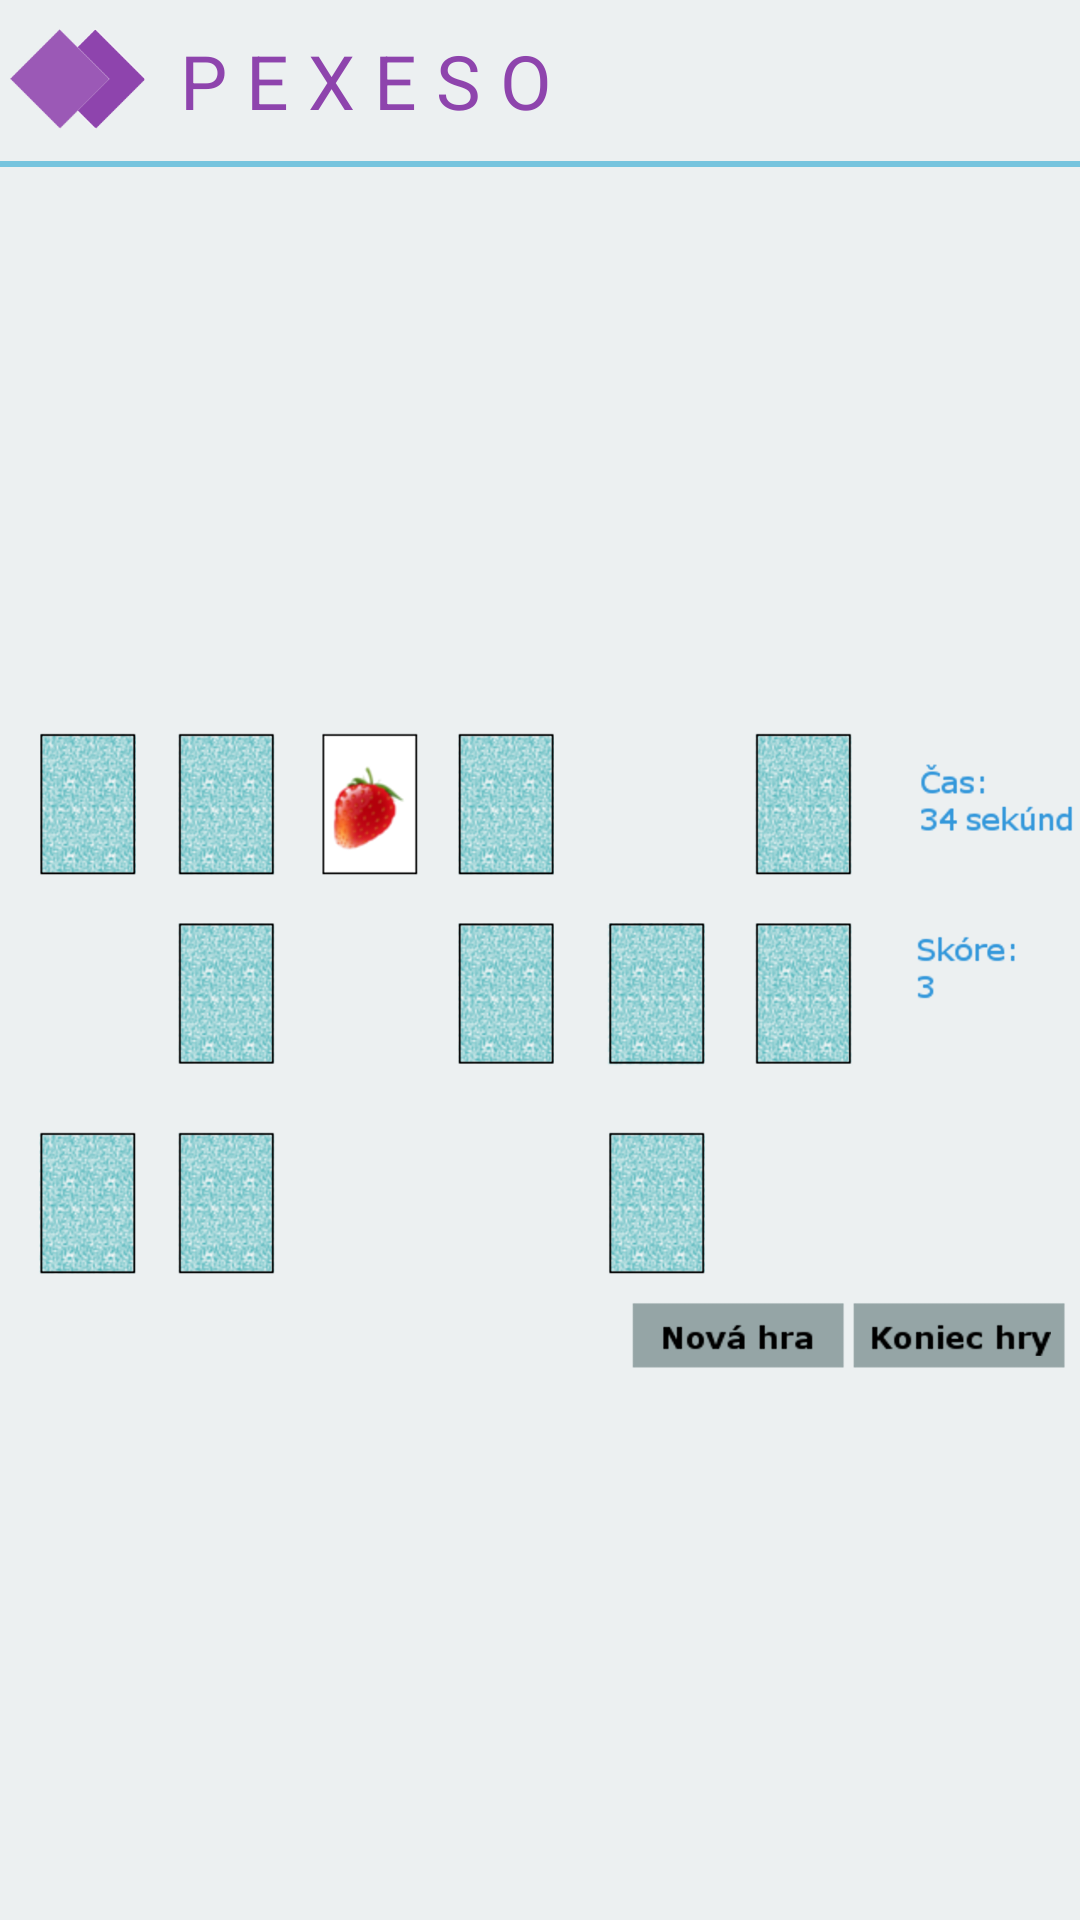

Layout XML and referenced resources for this Android screen:
<!-- AndroidManifest.xml: application theme AppTheme -->
<!-- res/layout/activity_pexeso.xml -->
<?xml version="1.0" encoding="utf-8"?>
<RelativeLayout xmlns:android="http://schemas.android.com/apk/res/android"
    android:layout_width="match_parent"
    android:layout_height="match_parent"
    android:background="@color/bg_pill">
    <LinearLayout
        android:layout_width="match_parent"
        android:layout_height="match_parent"
        android:orientation="vertical">
        <LinearLayout
            android:layout_width="match_parent"
            android:layout_height="wrap_content">
            <ImageView
                android:layout_width="wrap_content"
                android:layout_height="match_parent"
                android:src="@drawable/icon_pexeso"/>
            <TextView
                android:layout_width="wrap_content"
                android:layout_height="match_parent"
                android:text="@string/pexeso"
                android:textColor="@color/purple"
                android:textSize="25dp"
                android:layout_gravity="center"
                android:layout_margin="10dp"/>
        </LinearLayout>
        <View
            android:layout_width="match_parent"
            android:layout_height="2dp"
            android:alpha=".5"
            android:background="@color/dot_light" />
        <ImageView
            android:layout_width="match_parent"
            android:layout_height="match_parent"
            android:src="@mipmap/pexeso"/>
    </LinearLayout>
</RelativeLayout>
<!-- resources referenced by this layout -->
<resources>
  <color name="bg_pill">#ecf0f1</color>
  <color name="dot_light">#0099cc</color>
  <color name="purple">#8e44ad</color>
  <!-- drawable icon_pexeso: png bitmap (drawable-hdpi, 810 bytes) -->
  <!-- mipmap pexeso: png bitmap (mipmap-xxxhdpi, 353844 bytes) -->
  <string name="pexeso">P E X E S O</string>
  <style name="AppTheme" parent="Theme.AppCompat.Light.DarkActionBar">
  		
  		<item name="colorPrimary">@color/colorPrimary</item>
  		<item name="colorPrimaryDark">@color/colorPrimaryDark</item>
  		<item name="colorAccent">@color/colorAccent</item>
  		<item name="windowActionBar">false</item>
  		<item name="windowNoTitle">true</item>
  	</style>
  <color name="colorPrimary">#3F51B5</color>
  <color name="colorPrimaryDark">#303F9F</color>
  <color name="colorAccent">#FF4081</color>
</resources>
